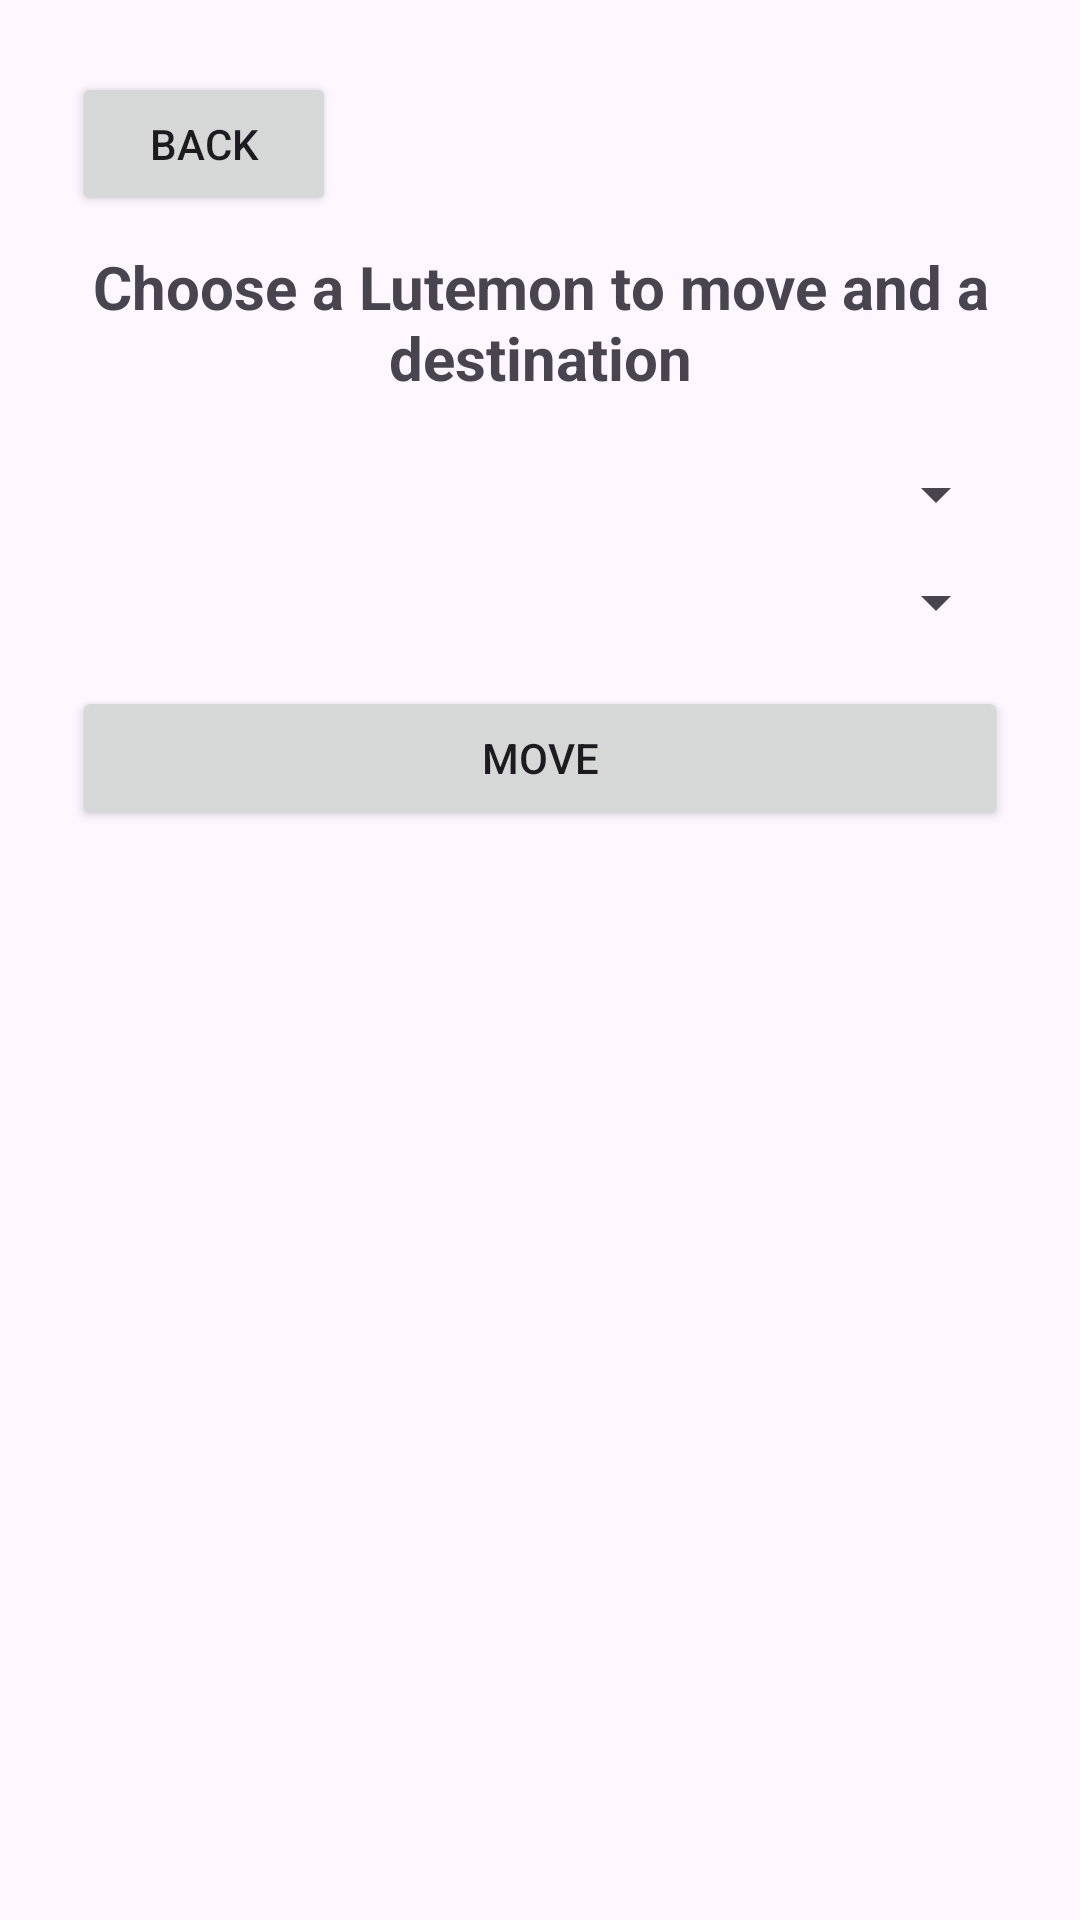

The Android layout XML behind this screen, and the referenced resources:
<!-- AndroidManifest.xml: application theme Theme.HTVeikkoNupponen -->
<!-- res/layout/activity_move_lutemon.xml -->
<?xml version="1.0" encoding="utf-8"?>
<LinearLayout xmlns:android="http://schemas.android.com/apk/res/android"
    android:layout_width="match_parent"
    android:layout_height="match_parent"
    android:orientation="vertical"
    android:padding="24dp">
    <Button
        android:id="@+id/buttonBack"
        android:layout_width="wrap_content"
        android:layout_height="wrap_content"
        android:text="Back" />
    <TextView
        android:layout_width="match_parent"
        android:layout_height="wrap_content"
        android:text="Choose a Lutemon to move and a destination"
        android:textSize="20sp"
        android:textStyle="bold"
        android:gravity="center"
        android:layout_marginBottom="20dp"
        android:layout_marginTop="10dp"/>

    <Spinner
        android:id="@+id/spinnerLutemon"
        android:layout_width="match_parent"
        android:layout_height="wrap_content" />

    <Spinner
        android:id="@+id/spinnerLocation"
        android:layout_width="match_parent"
        android:layout_height="wrap_content"
        android:layout_marginTop="12dp" />

    <Button
        android:id="@+id/buttonMoveLutemon"
        android:layout_width="match_parent"
        android:layout_height="wrap_content"
        android:text="Move"
        android:layout_marginTop="16dp" />

</LinearLayout>
<!-- resources referenced by this layout -->
<resources>
  <style name="Theme.HTVeikkoNupponen" parent="Base.Theme.HTVeikkoNupponen" />
  <style name="Base.Theme.HTVeikkoNupponen" parent="Theme.Material3.DayNight.NoActionBar">
          
          
      </style>
</resources>
